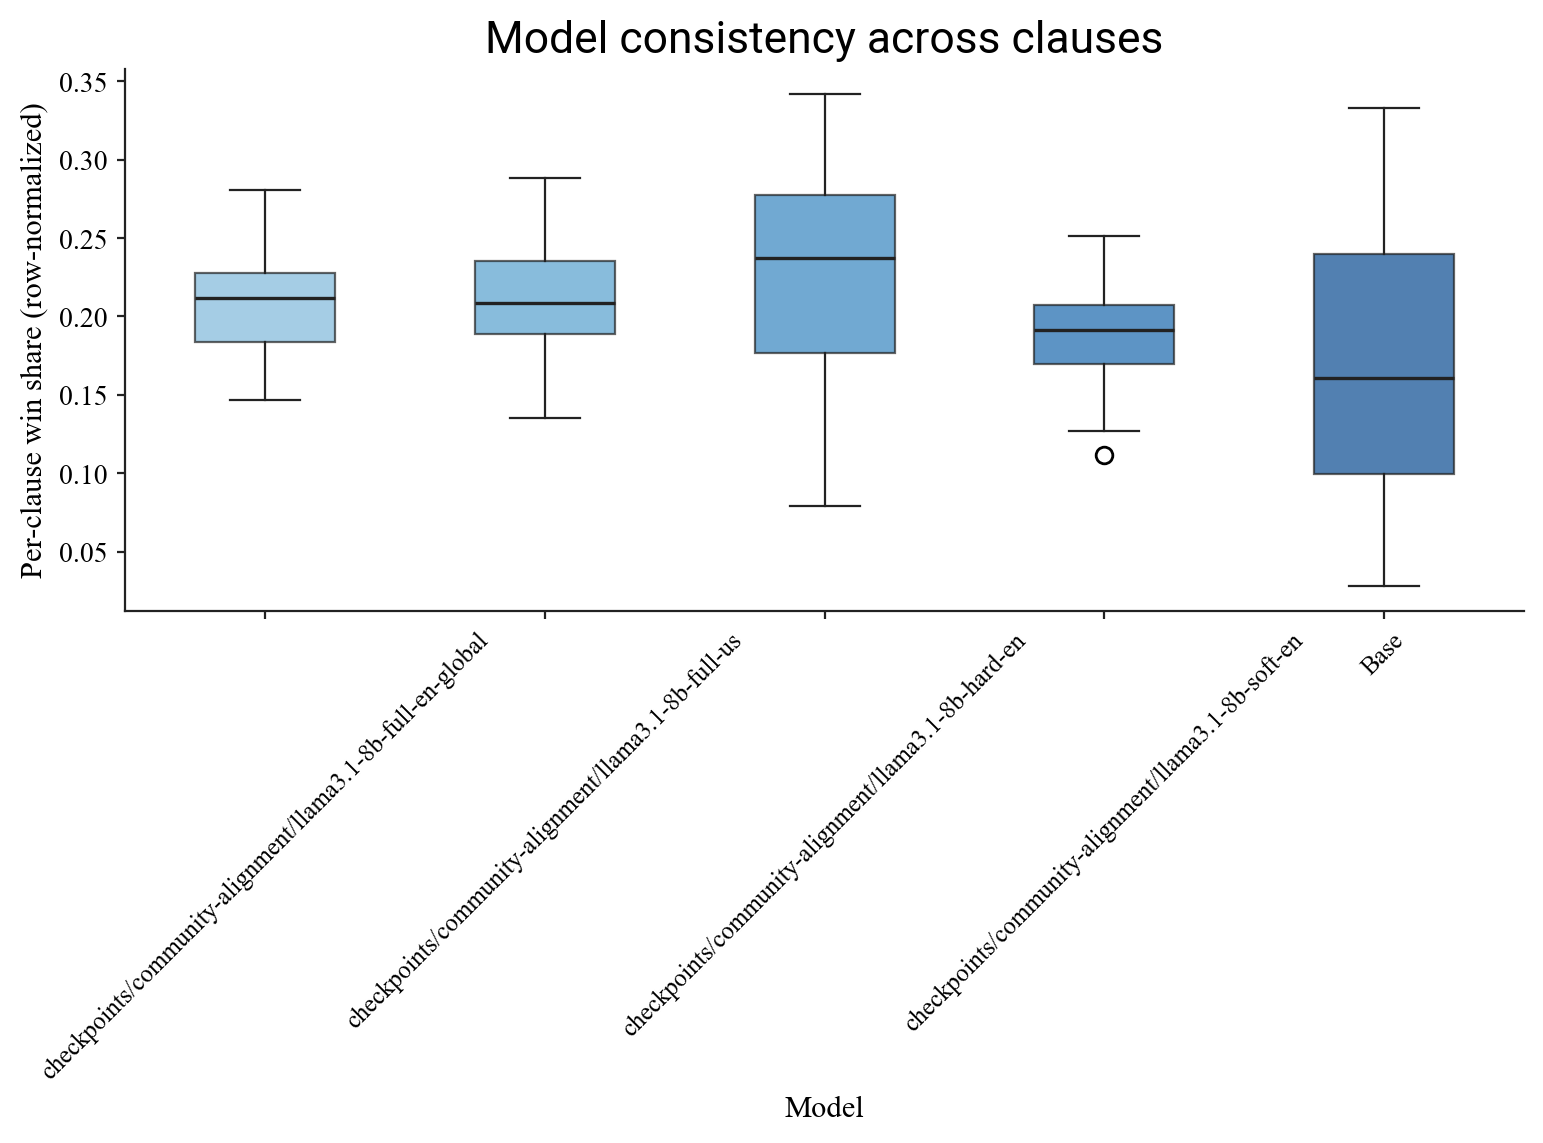

The table this chart was drawn from, first rows:
clause_id, model, win_share
1, checkpoints/community-alignment/llama3.1…, 0.213
1, checkpoints/community-alignment/llama3.1…, 0.1615
1, checkpoints/community-alignment/llama3.1…, 0.116
1, checkpoints/community-alignment/llama3.1…, 0.195
1, meta-llama/Llama-3.1-8B, 0.3145
2, checkpoints/community-alignment/llama3.1…, 0.1855
2, checkpoints/community-alignment/llama3.1…, 0.194
2, checkpoints/community-alignment/llama3.1…, 0.237
2, checkpoints/community-alignment/llama3.1…, 0.2105
2, meta-llama/Llama-3.1-8B, 0.173
3, checkpoints/community-alignment/llama3.1…, 0.158
3, checkpoints/community-alignment/llama3.1…, 0.231
3, checkpoints/community-alignment/llama3.1…, 0.255
3, checkpoints/community-alignment/llama3.1…, 0.251
3, meta-llama/Llama-3.1-8B, 0.105
4, checkpoints/community-alignment/llama3.1…, 0.2035
4, checkpoints/community-alignment/llama3.1…, 0.2455
4, checkpoints/community-alignment/llama3.1…, 0.226
4, checkpoints/community-alignment/llama3.1…, 0.178
4, meta-llama/Llama-3.1-8B, 0.147
5, checkpoints/community-alignment/llama3.1…, 0.208
5, checkpoints/community-alignment/llama3.1…, 0.251
5, checkpoints/community-alignment/llama3.1…, 0.324
5, checkpoints/community-alignment/llama3.1…, 0.1485
5, meta-llama/Llama-3.1-8B, 0.0685
6, checkpoints/community-alignment/llama3.1…, 0.169
6, checkpoints/community-alignment/llama3.1…, 0.224
6, checkpoints/community-alignment/llama3.1…, 0.2095
6, checkpoints/community-alignment/llama3.1…, 0.221
6, meta-llama/Llama-3.1-8B, 0.1765
7, checkpoints/community-alignment/llama3.1…, 0.2185
7, checkpoints/community-alignment/llama3.1…, 0.166
7, checkpoints/community-alignment/llama3.1…, 0.104
7, checkpoints/community-alignment/llama3.1…, 0.2105
7, meta-llama/Llama-3.1-8B, 0.301
8, checkpoints/community-alignment/llama3.1…, 0.219
8, checkpoints/community-alignment/llama3.1…, 0.207
8, checkpoints/community-alignment/llama3.1…, 0.225
8, checkpoints/community-alignment/llama3.1…, 0.2135
8, meta-llama/Llama-3.1-8B, 0.1355
9, checkpoints/community-alignment/llama3.1…, 0.2195
9, checkpoints/community-alignment/llama3.1…, 0.2045
9, checkpoints/community-alignment/llama3.1…, 0.235
9, checkpoints/community-alignment/llama3.1…, 0.16
9, meta-llama/Llama-3.1-8B, 0.181
10, checkpoints/community-alignment/llama3.1…, 0.205
10, checkpoints/community-alignment/llama3.1…, 0.1955
10, checkpoints/community-alignment/llama3.1…, 0.174
10, checkpoints/community-alignment/llama3.1…, 0.235
10, meta-llama/Llama-3.1-8B, 0.1905
11, checkpoints/community-alignment/llama3.1…, 0.169
11, checkpoints/community-alignment/llama3.1…, 0.202
11, checkpoints/community-alignment/llama3.1…, 0.259
11, checkpoints/community-alignment/llama3.1…, 0.1705
11, meta-llama/Llama-3.1-8B, 0.1995
12, checkpoints/community-alignment/llama3.1…, 0.2145
12, checkpoints/community-alignment/llama3.1…, 0.2295
12, checkpoints/community-alignment/llama3.1…, 0.287
12, checkpoints/community-alignment/llama3.1…, 0.241
12, meta-llama/Llama-3.1-8B, 0.028
... 315 more rows
